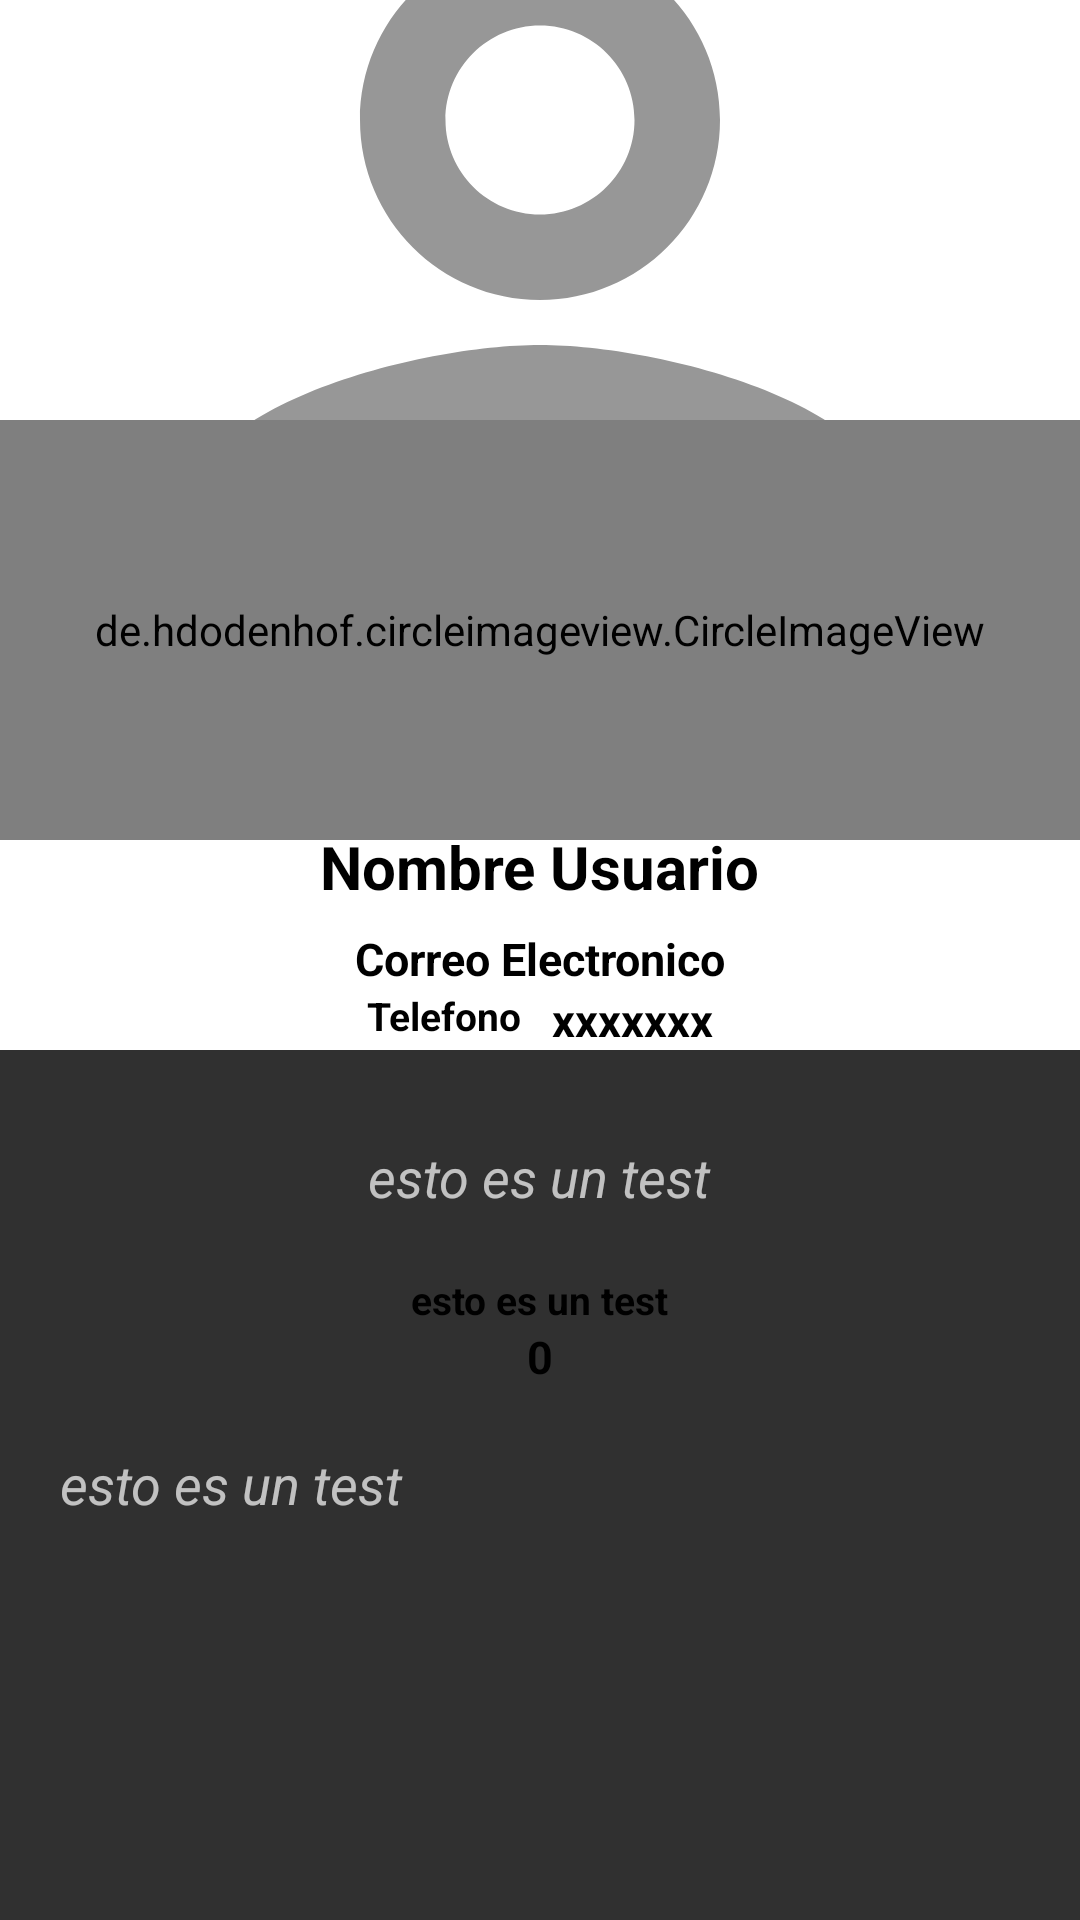

Android layout source for this screen:
<!-- AndroidManifest.xml: application theme Theme.AppCompat.NoActionBar -->
<!-- res/layout/fragment_perfil.xml -->
<?xml version="1.0" encoding="utf-8"?>
<androidx.coordinatorlayout.widget.CoordinatorLayout xmlns:android="http://schemas.android.com/apk/res/android"
    xmlns:tools="http://schemas.android.com/tools"
    android:layout_width="match_parent"
    android:layout_height="match_parent"
    xmlns:app="http://schemas.android.com/apk/res-auto"
    tools:context=".fragments.perfil">

    <com.google.android.material.appbar.AppBarLayout
        android:layout_width="match_parent"
        android:layout_height="350dp"
        android:theme="@style/ThemeOverlay.AppCompat.Dark.ActionBar">

        <com.google.android.material.appbar.CollapsingToolbarLayout
            android:layout_width="match_parent"
            android:layout_height="match_parent"
            app:layout_scrollFlags="scroll|exitUntilCollapsed">
            <FrameLayout
                android:background="@color/white"
                android:layout_width="match_parent"
                android:layout_height="match_parent">

                <ImageView
                    android:id="@+id/ivFondo"
                    android:layout_width="match_parent"
                    android:layout_height="200dp"
                    android:src="@drawable/ic_person_sin"
                    android:scaleType="centerCrop"
                    app:layout_collapseMode="parallax"
                    android:transitionName="@string/trastioname_picture"

                    />

                <de.hdodenhof.circleimageview.CircleImageView
                    android:id="@+id/civPerfil"
                    android:layout_width="match_parent"
                    android:layout_height="140dp"
                    android:layout_marginTop="140dp"
                    android:src="@drawable/ic_person_gris"
                    app:civ_circle_background_color="@color/black" />





                <LinearLayout

                    android:layout_width="match_parent"
                    android:layout_height="wrap_content"
                    android:orientation="vertical"
                    android:layout_gravity="bottom"
                    android:gravity="center">

                    <TextView

                        android:layout_marginTop="20dp"
                        android:id="@+id/tvNombre"
                        android:layout_width="wrap_content"
                        android:layout_height="wrap_content"
                        android:text="@string/nombreUsuario"
                        android:textColor="@color/black"
                        android:textStyle="bold"
                        android:textSize="20dp" />

                    <TextView
                        android:id="@+id/tvEmail"
                        android:layout_width="wrap_content"
                        android:layout_height="wrap_content"
                        android:text="@string/correo"
                        android:textColor="@color/black"
                        android:textStyle="bold"
                        android:layout_marginTop="7dp"
                        android:textSize="15dp" />

                    <LinearLayout
                        android:layout_width="match_parent"
                        android:layout_height="wrap_content"
                        android:orientation="horizontal"
                        android:gravity="center"
                        >
                        <TextView
                            android:layout_width="wrap_content"
                            android:layout_height="wrap_content"
                            android:text="@string/phone"
                            android:textColor="@color/black"
                            android:textStyle="bold"
                            android:textSize="13dp"
                            android:layout_gravity="left"

                            />
                        <TextView
                            android:id="@+id/tvTelefono"
                            android:layout_width="wrap_content"
                            android:layout_height="wrap_content"
                            android:text="xxxxxxx"
                            android:textColor="@color/black"
                            android:textStyle="bold"
                            android:textSize="15dp"
                            android:layout_marginLeft="10dp"

                            />
                    </LinearLayout>



                </LinearLayout>


            </FrameLayout>

        </com.google.android.material.appbar.CollapsingToolbarLayout>

    </com.google.android.material.appbar.AppBarLayout>

    <androidx.core.widget.NestedScrollView
        android:layout_width="match_parent"
        android:layout_height="match_parent"
        app:layout_behavior="@string/appbar_scrolling_view_behavior"
        android:layout_marginTop="20dp">

        <LinearLayout
            android:layout_width="match_parent"
            android:layout_height="match_parent"
            android:orientation="vertical">

            <TextView
                android:id="@+id/tvtypeUserPerfil"
                android:layout_width="wrap_content"
                android:layout_height="wrap_content"
                android:text="@string/test"
                android:layout_gravity="center"
                android:layout_marginTop="10dp"
                android:layout_marginBottom="10dp"
                android:layout_marginLeft="20dp"
                android:layout_marginRight="20dp"
                android:textSize="18dp"
                android:textStyle="italic" />

            <LinearLayout
                android:layout_width="wrap_content"
                android:layout_height="wrap_content"
                android:orientation="vertical"
                android:layout_gravity="center"
                android:layout_marginTop="10dp"
                android:layout_marginBottom="10dp"
                android:layout_marginLeft="20dp"
                android:layout_marginRight="20dp"
                android:gravity="center">



                <TextView
                    android:layout_width="wrap_content"
                    android:layout_height="wrap_content"
                    android:text="@string/test"
                    android:textColor="@color/black"
                    android:textStyle="bold"
                    android:textSize="13dp" />
                <TextView
                    android:id="@+id/tvNumeroPost"
                    android:layout_width="wrap_content"
                    android:layout_height="wrap_content"
                    android:text="0"
                    android:textColor="@color/black"
                    android:textStyle="bold"
                    android:textSize="15dp" />




            </LinearLayout>



            <TextView
                android:id="@+id/tvIsPost"
                android:layout_width="wrap_content"
                android:layout_height="wrap_content"
                android:text="@string/test"
                android:layout_marginTop="10dp"
                android:layout_marginBottom="10dp"
                android:layout_marginLeft="20dp"
                android:layout_marginRight="20dp"
                android:textSize="18dp"
                android:textStyle="italic" />

            <androidx.recyclerview.widget.RecyclerView
                android:id="@+id/recyclerViewUserPost"
                android:layout_width="match_parent"
                android:layout_height="match_parent"
                app:layout_behavior="com.google.android.material.appbar.AppBarLayout$ScrollingViewBehavior"/>

        </LinearLayout>

    </androidx.core.widget.NestedScrollView>

</androidx.coordinatorlayout.widget.CoordinatorLayout>
<!-- resources referenced by this layout -->
<resources>
  <color name="black">#FF000000</color>
  <color name="white">#FFFFFFFF</color>
  <!-- drawable ic_person_gris (drawable) -->
  <vector android:height="35dp" android:tint="#979797"
      android:viewportHeight="24" android:viewportWidth="24"
      android:width="35dp" xmlns:android="http://schemas.android.com/apk/res/android">
      <path android:fillColor="@android:color/white" android:pathData="M12,12c2.21,0 4,-1.79 4,-4s-1.79,-4 -4,-4 -4,1.79 -4,4 1.79,4 4,4zM12,14c-2.67,0 -8,1.34 -8,4v2h16v-2c0,-2.66 -5.33,-4 -8,-4z"/>
  </vector>
  <!-- drawable ic_person_sin (drawable) -->
  <vector android:height="35dp" android:tint="#979797"
      android:viewportHeight="24" android:viewportWidth="24"
      android:width="35dp" xmlns:android="http://schemas.android.com/apk/res/android">
      <path android:fillColor="@android:color/white" android:pathData="M12,5.9c1.16,0 2.1,0.94 2.1,2.1s-0.94,2.1 -2.1,2.1S9.9,9.16 9.9,8s0.94,-2.1 2.1,-2.1m0,9c2.97,0 6.1,1.46 6.1,2.1v1.1L5.9,18.1L5.9,17c0,-0.64 3.13,-2.1 6.1,-2.1M12,4C9.79,4 8,5.79 8,8s1.79,4 4,4 4,-1.79 4,-4 -1.79,-4 -4,-4zM12,13c-2.67,0 -8,1.34 -8,4v3h16v-3c0,-2.66 -5.33,-4 -8,-4z"/>
  </vector>
  <string name="correo">Correo Electronico</string>
  <string name="nombreUsuario">Nombre Usuario</string>
  <string name="phone">Telefono</string>
  <string name="test">esto es un test</string>
  <string name="trastioname_picture">transitionnamepicture</string>
</resources>
